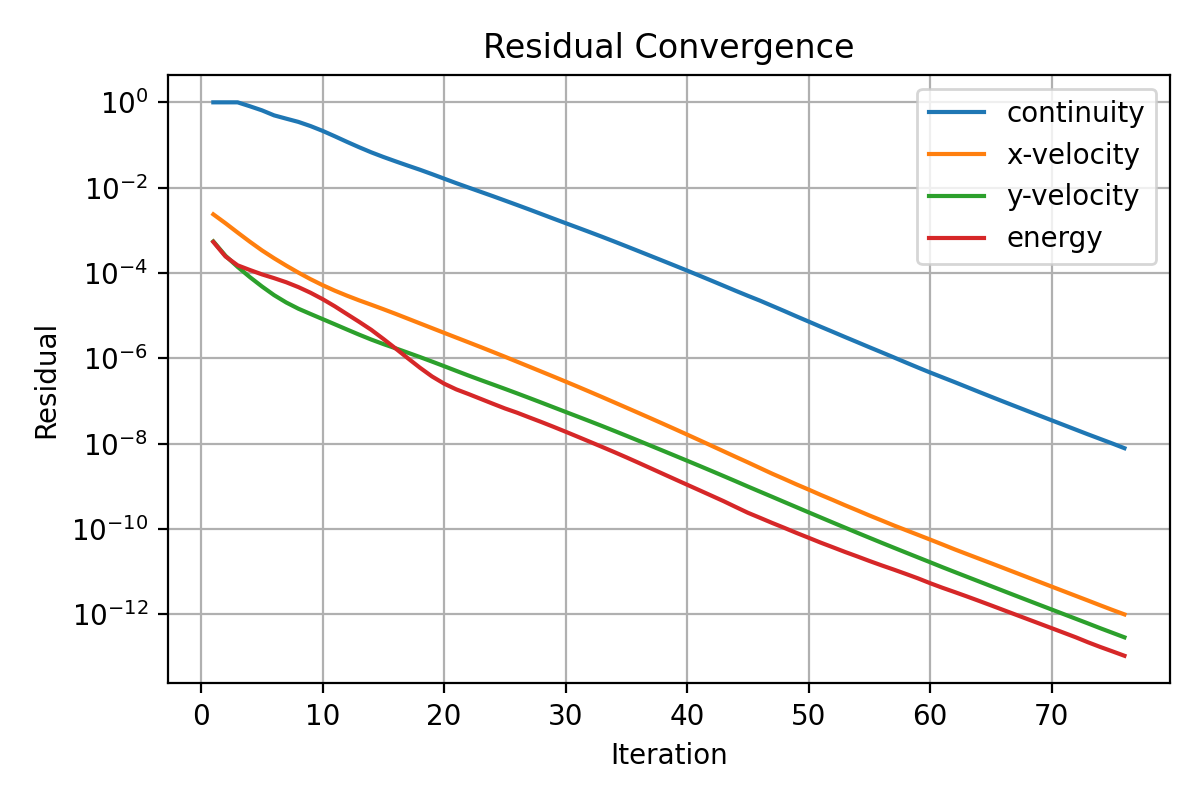

Values plotted in this chart, from the file beside it:
iter, continuity, x-velocity, y-velocity, energy
1, 1.0, 0.002373, 0.0005506, 0.0005353
2, 1.0, 0.001469, 0.0002539, 0.0002444
3, 1.0, 0.0008885, 0.0001392, 0.0001515
4, 0.8104, 0.0005431, 8.053941557564145e-05, 0.000118
5, 0.6494, 0.0003398, 4.848925914420731e-05, 9.309275070407002e-05
6, 0.4955, 0.0002221, 3.035616885655002e-05, 7.591355360484445e-05
7, 0.4144, 0.0001493, 2.040724307423572e-05, 6.083513430561986e-05
8, 0.348, 0.0001024, 1.459521904787597e-05, 4.682075075606517e-05
9, 0.2779, 7.18336493550176e-05, 1.099380733918967e-05, 3.452735109783867e-05
10, 0.2142, 5.187397453874329e-05, 8.318123002316863e-06, 2.441287808186253e-05
11, 0.1601, 3.860971432333792e-05, 6.295271421978956e-06, 1.65965716300501e-05
12, 0.1185, 2.948935364267342e-05, 4.751921733448508e-06, 1.090921848647386e-05
13, 0.0887, 2.290991594570397e-05, 3.599956003202937e-06, 7.195477500926564e-06
14, 0.06737, 1.808453754071274e-05, 2.761994333401865e-06, 4.667930846904835e-06
15, 0.05244, 1.419766681321653e-05, 2.163489858541804e-06, 2.850193154496173e-06
16, 0.04146, 1.106984478510822e-05, 1.722675486763121e-06, 1.709323036177653e-06
17, 0.03297, 8.561055443066064e-06, 1.363031421924743e-06, 1.013695751906846e-06
18, 0.02637, 6.619194410825539e-06, 1.075755504365544e-06, 6.064622610716517e-07
19, 0.02079, 5.121769446340576e-06, 8.422778026997007e-07, 3.77555797181015e-07
20, 0.01628, 3.96571059552307e-06, 6.566031895558423e-07, 2.554599169100632e-07
21, 0.01276, 3.072010502047355e-06, 5.097931271229196e-07, 1.87637878626886e-07
22, 0.01009, 2.382460282537578e-06, 3.968449535210461e-07, 1.462188564200883e-07
23, 0.008006, 1.844782184851436e-06, 3.114075805485462e-07, 1.127193141432101e-07
24, 0.006345, 1.422363168424078e-06, 2.455753786369653e-07, 8.683076140764487e-08
25, 0.005, 1.093096276074602e-06, 1.932751406670239e-07, 6.719320103262774e-08
26, 0.003937, 8.375709660587928e-07, 1.515525018285781e-07, 5.342601000213867e-08
27, 0.00309, 6.412360463752427e-07, 1.183543056899203e-07, 4.146802267049922e-08
28, 0.002414, 4.905521656639213e-07, 9.216468935407783e-08, 3.229923838410217e-08
29, 0.001883, 3.748730391068029e-07, 7.154535855990213e-08, 2.493307903316941e-08
30, 0.001475, 2.858631289290536e-07, 5.560229898499406e-08, 1.910934716619144e-08
31, 0.001158, 2.172356305137e-07, 4.325195165184773e-08, 1.457692099891026e-08
32, 0.0009063, 1.644429514212783e-07, 3.360304168349556e-08, 1.109447518075199e-08
33, 0.0007071, 1.240742599207291e-07, 2.602866810716974e-08, 8.429042827592324e-09
34, 0.0005485, 9.335547816299093e-08, 2.00464776529357e-08, 6.37773567335665e-09
35, 0.0004237, 7.01312048702289e-08, 1.538694124906669e-08, 4.794510465610079e-09
36, 0.0003266, 5.264023201914034e-08, 1.177713935049594e-08, 3.579635184011959e-09
37, 0.0002515, 3.946278670437457e-08, 9.002337805288085e-09, 2.661158893288435e-09
38, 0.0001936, 2.951956143547917e-08, 6.876630500250209e-09, 1.977378688057904e-09
39, 0.0001488, 2.201944032517903e-08, 5.247521321221768e-09, 1.470854597370891e-09
40, 0.0001141, 1.638199403820073e-08, 3.999441971455255e-09, 1.095346375866199e-09
41, 8.722287234904975e-05, 1.215394612952995e-08, 3.042910504071976e-09, 8.161355784497951e-10
42, 6.644767396710989e-05, 8.999808363519247e-09, 2.309581653189069e-09, 6.074943264855413e-10
43, 5.050373285091812e-05, 6.657751722335778e-09, 1.748585907136205e-09, 4.515746897252243e-10
44, 3.832467979391462e-05, 4.925848120439604e-09, 1.321628882398592e-09, 3.296148115089653e-10
45, 2.928602128173894e-05, 3.657241507126035e-09, 9.94545478933351e-10, 2.412855413227679e-10
46, 2.254035077936894e-05, 2.69567802580752e-09, 7.52811876311951e-10, 1.837923262361993e-10
47, 1.702477078655049e-05, 1.988106782166555e-09, 5.705506656633703e-10, 1.393383028425127e-10
48, 1.286378225567936e-05, 1.49391592482383e-09, 4.312301507402543e-10, 1.068968543033206e-10
49, 9.659854354449596e-06, 1.114613129908416e-09, 3.264423116540515e-10, 8.136233551273271e-11
50, 7.302042999809528e-06, 8.435949019338423e-10, 2.469841807505922e-10, 6.266711114664522e-11
51, 5.505033958920697e-06, 6.321700481750758e-10, 1.872188204219055e-10, 4.809118438961359e-11
52, 4.179645695008137e-06, 4.800767952535902e-10, 1.42020046746276e-10, 3.749001706090882e-11
53, 3.164473521943773e-06, 3.615225295354201e-10, 1.079785868360183e-10, 2.91263974461947e-11
54, 2.407697355324213e-06, 2.756243154985385e-10, 8.217868674011869e-11, 2.292730077337667e-11
55, 1.82688303255392e-06, 2.087217524660351e-10, 6.273115971822703e-11, 1.792706134778213e-11
56, 1.393197568287042e-06, 1.60076190671418e-10, 4.792751480889601e-11, 1.414918627866726e-11
57, 1.05958139472468e-06, 1.222593528513455e-10, 3.676325612221469e-11, 1.127260758663406e-11
58, 8.032132458675257e-07, 9.463958555570741e-11, 2.824469714000535e-11, 8.912446897814557e-12
59, 6.113126239014858e-07, 7.337840057765236e-11, 2.172622033961845e-11, 7.010213577123448e-12
60, 4.673156243790469e-07, 5.6829270049215e-11, 1.673096438854798e-11, 5.403234563794174e-12
... 16 more rows
